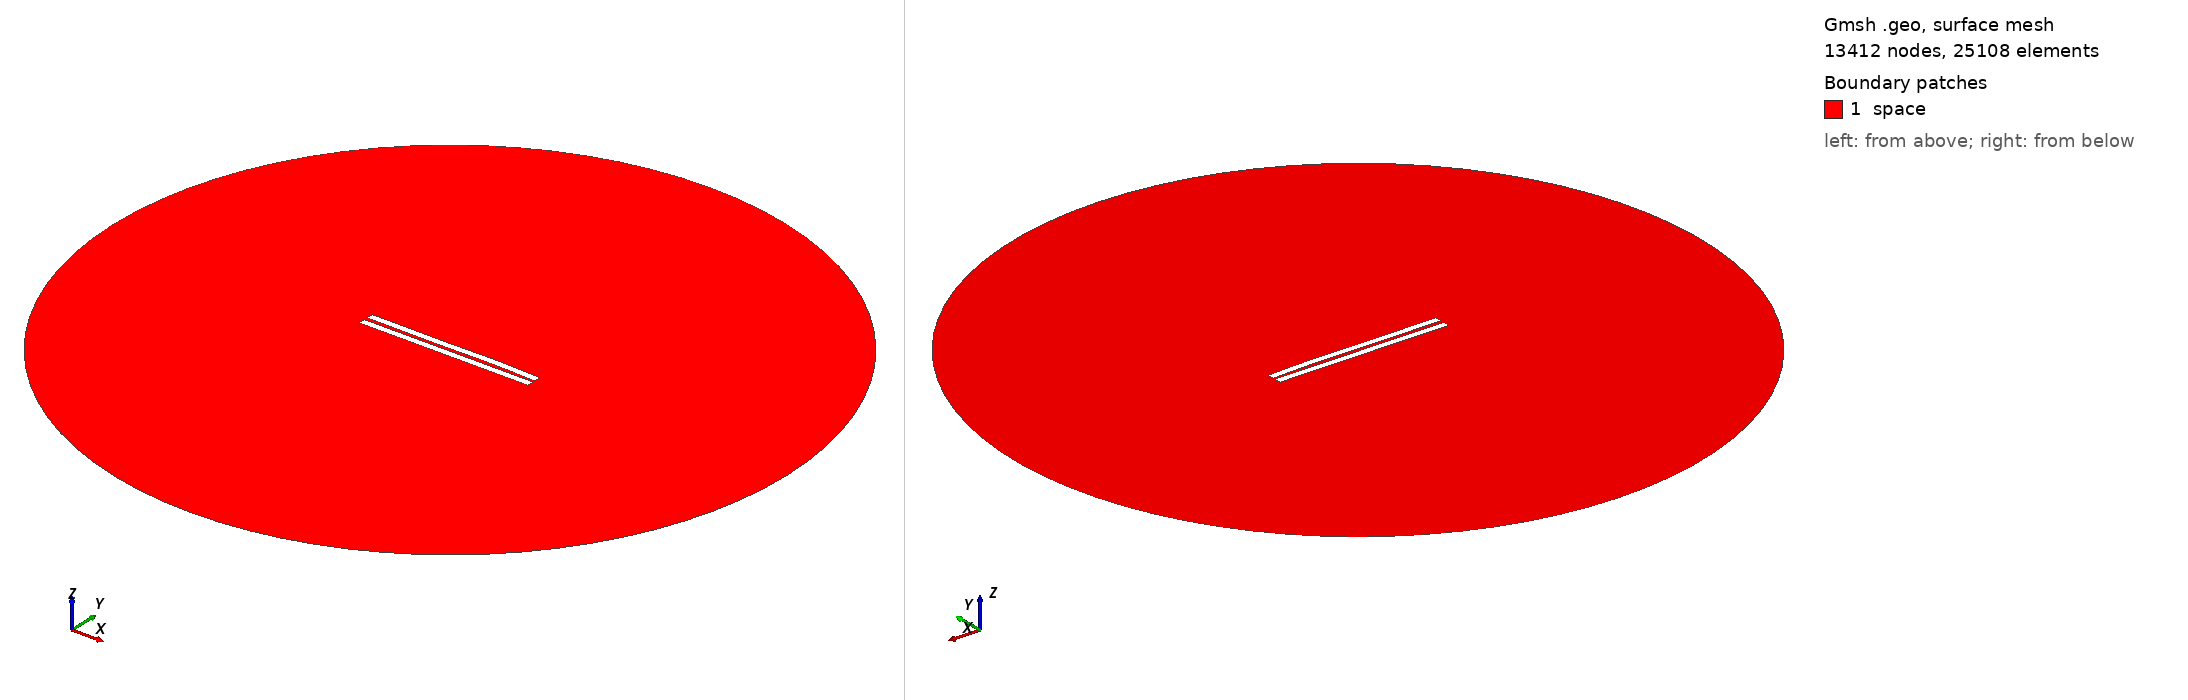

Gmsh geometry script, surface-meshed: 13412 nodes, 25108 surface elements. Boundary patches (legend numbers): 1 space. Left view from above one corner, right view from below the opposite corner. Legend entries are the model's physical surfaces. The drawing asked Gmsh for element sizes between 1% and 20% of the model's largest extent; the script's own settings can give other sizes.

=== 1954.geo (drawn) ===
//---------------------------------------
// Geometry kernel
//---------------------------------------

SetFactory("OpenCASCADE");



//---------------------------------------
// Parameters of the geometry
//---------------------------------------

// Overetch of the upper plate
overetch = 0.0;

// Distance between the plates
distance = 2.25;

// Discretization over the x axis (for the deformation)
nx = 50; 

// Length of the plate
L = 100 - overetch; 

// Number of modes
n = 4; 

// 1st mode coefficient
coeff(1) = -0.15;
beta(1) = 0.596864 * 3.1415926535 / L;

// 2nd mode coefficient
coeff(2) = 0.07499999999999998;
beta(2) = 1.49418 * 3.1415926535 / L;

// 3rd mode coefficient
coeff(3) = -0.15;
beta(3) = 2.50025 * 3.1415926535 / L;

// 4th mode coefficient
coeff(4) = 0.07499999999999998;
beta(4) = 3.49999 * 3.1415926535 / L;



//---------------------------------------
// Upper plate (deformed rectangle)
//---------------------------------------

// Coordiantes of the upper plate
xmin = -50;
xmax = 50 - overetch;

// Height of the upper plate
yheight = 4 - 2 * overetch;

// Indexes of the points
UpperID[] = {};
LowerID[] = {};
LeftID[] = {};
RightID[] = {};

// Point index
p = 1;

// Horizontal edges
For i In {1:nx}
    x = xmin + (i-1)*(xmax - xmin)/(nx-1);

    y_bottom = distance / 2 + overetch;
    For j In {1:n}
        C = (Cosh(beta(j)*L) + Cos(beta(j)*L)) / (Sinh(beta(j)*L) + Sin(beta(j)*L));
        y_bottom  = y_bottom + coeff(j) * (Cosh(beta(j)*(x+50)) - Cos(beta(j)*(x+50)) - C * (Sinh(beta(j)*(x+50)) - Sin(beta(j)*(x+50))));
    EndFor

    y_top = y_bottom + yheight;

    Point(p) = {x, y_top, 0, 1.0};
    UpperID[i] = p;
    p = p + 1;

    Point(p) = {x, y_bottom, 0, 1.0};
    LowerID[i] = p;
    p = p + 1;
EndFor

// Create point lists
UpperPts[] = {}; LowerPts[] = {};
For i In {1:nx}
  UpperPts[] += {UpperID[i]};
  LowerPts[] += {LowerID[i]};
EndFor

// Build splines
Spline(1) = {UpperPts[]};
Spline(2) = {LowerPts[]};
Line(3) = {LowerPts[nx-1], UpperPts[nx-1]};
Line(4) = {LowerPts[0], UpperPts[0]};

// Build the plane surface
Curve Loop(1) = {2, 3, -1, -4};
Plane Surface(1) = {1};



//---------------------------------------
// Lower plate (rectangle)
//---------------------------------------

// Vertices
Point(1001) = {-50, -1, 0, 1.0};
Point(1002) = { 50, -1, 0, 1.0};
Point(1003) = { 50,  -5, 0, 1.0};
Point(1004) = {-50,  -5, 0, 1.0};

// Edges
Line(5) = {1001, 1002};
Line(6) = {1002, 1003};
Line(7) = {1003, 1004};
Line(8) = {1004, 1001};

// Plane surface
Line Loop(2) = {5, 6, 7, 8};
Plane Surface(2) = {2}; 



//---------------------------------------
// Outer (fictious) boundary
//---------------------------------------

// Points
Point(1005) = {0, 0, 0};       // Center
Point(1006) = {200, 0, 0};     // Start point
Point(1007) = {0, 200, 0};     // 90 degrees
Point(1008) = {-200, 0, 0};    // 180 degrees
Point(1009) = {0, -200, 0};    // 270 degrees

// Circle arcs (each needs start, center, end)
Circle(9) = {1006, 1005, 1007};
Circle(10) = {1007, 1005, 1008};
Circle(11) = {1008, 1005, 1009};
Circle(12) = {1009, 1005, 1006};

// Plane surface for the entire domain
Curve Loop(3) = {9, 10, 11, 12};
Surface(3) = {3};

// Subtract the plates from the whole domain to obtain the actual domain where we want to solve the equations
BooleanDifference{ Surface{3}; Delete; }{ Surface{1}; Surface{2}; Delete; }




//---------------------------------------
// Transfinite Lines/Curves
//---------------------------------------

// Set the number of points on the boundaries
r = 7;

// Plates
Transfinite Curve {1, 2} = 50*r Using Progression 1;
Transfinite Curve {3, 4} = 2*r Using Progression 1;
Transfinite Line {5, 7} = 50*r Using Progression 1;
Transfinite Line {6, 8} = 2*r Using Progression 1;

// Outer boundary
Transfinite Line {9, 10, 11, 12} = 20 Using Progression 1;



//---------------------------------------
// Physical groups
//---------------------------------------                

// Physical curves (boundaries)
Physical Line("force_segment", 10) = {2};
Physical Line("upper_plate", 11) = {1, 3, 4};
Physical Line("lower_plate", 12) = {5, 6, 7, 8};
Physical Line("boundary", 20) = {9, 10, 11, 12};

// Physical Surfaces
Physical Surface("space", 30) = {3};



//---------------------------------------
// 6. Generate the Mesh
//---------------------------------------

// 2D mesh generation
Mesh 2;
